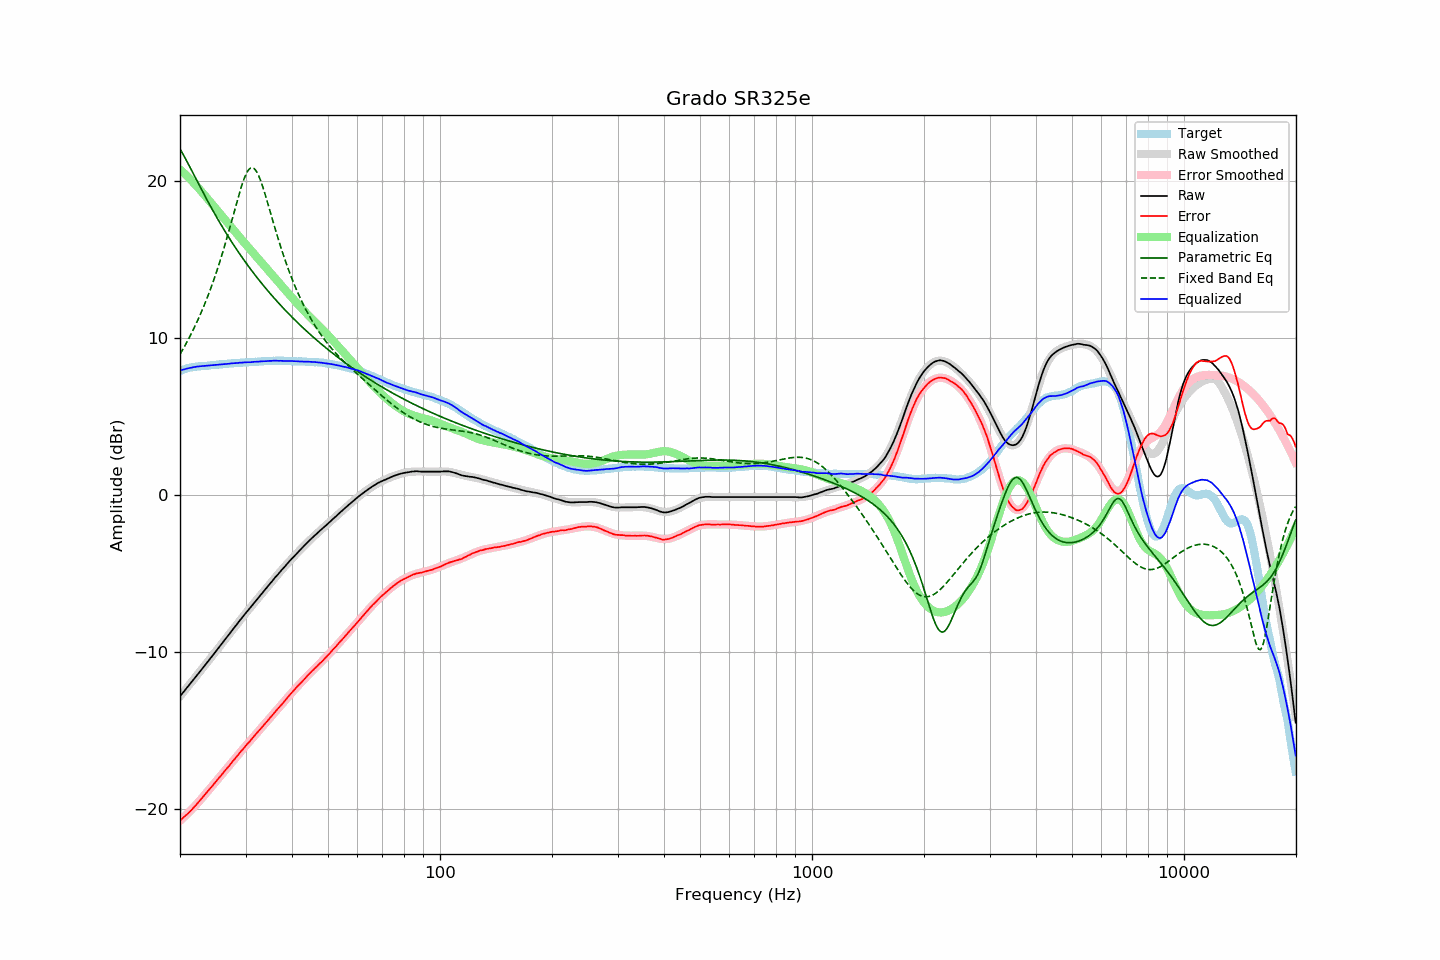

The data file committed next to this chart (first rows):
frequency, raw, error, smoothed, error_smoothed, equalization, parametric_eq, fixed_band_eq, equalized_raw, equalized_smoothed, target
20.00, -12.82, -20.74, -12.82, -20.76, 20.76, 22.08, 8.98, 7.94, 7.94, 7.92
20.20, -12.69, -20.65, -12.70, -20.67, 20.67, 21.90, 9.15, 7.97, 7.97, 7.96
20.40, -12.57, -20.57, -12.57, -20.57, 20.57, 21.71, 9.33, 8.00, 8.00, 8.00
20.61, -12.45, -20.47, -12.45, -20.47, 20.47, 21.52, 9.51, 8.03, 8.03, 8.02
20.81, -12.31, -20.38, -12.32, -20.37, 20.37, 21.33, 9.70, 8.06, 8.05, 8.06
21.02, -12.19, -20.30, -12.19, -20.27, 20.27, 21.14, 9.89, 8.08, 8.08, 8.10
21.23, -12.06, -20.19, -12.07, -20.17, 20.17, 20.94, 10.09, 8.11, 8.10, 8.12
21.44, -11.94, -20.09, -11.94, -20.07, 20.07, 20.74, 10.29, 8.12, 8.13, 8.14
21.66, -11.82, -19.98, -11.81, -19.96, 19.96, 20.55, 10.49, 8.14, 8.15, 8.16
21.87, -11.68, -19.85, -11.69, -19.85, 19.85, 20.35, 10.70, 8.17, 8.16, 8.17
22.09, -11.56, -19.75, -11.56, -19.74, 19.74, 20.15, 10.92, 8.18, 8.18, 8.19
22.31, -11.43, -19.63, -11.43, -19.63, 19.63, 19.95, 11.14, 8.20, 8.20, 8.20
22.54, -11.31, -19.52, -11.30, -19.51, 19.51, 19.75, 11.37, 8.21, 8.21, 8.21
22.76, -11.17, -19.39, -11.17, -19.39, 19.39, 19.56, 11.60, 8.22, 8.22, 8.22
22.99, -11.04, -19.26, -11.05, -19.27, 19.27, 19.36, 11.84, 8.23, 8.23, 8.22
23.22, -10.91, -19.14, -10.92, -19.15, 19.15, 19.17, 12.09, 8.24, 8.24, 8.23
23.45, -10.78, -19.02, -10.79, -19.03, 19.03, 18.97, 12.34, 8.25, 8.25, 8.24
23.69, -10.66, -18.90, -10.66, -18.91, 18.91, 18.78, 12.60, 8.25, 8.25, 8.25
23.92, -10.52, -18.78, -10.52, -18.79, 18.79, 18.59, 12.87, 8.27, 8.26, 8.26
24.16, -10.39, -18.67, -10.39, -18.67, 18.67, 18.41, 13.14, 8.27, 8.27, 8.27
24.40, -10.26, -18.56, -10.26, -18.54, 18.54, 18.22, 13.42, 8.28, 8.28, 8.29
24.65, -10.14, -18.43, -10.13, -18.42, 18.42, 18.04, 13.71, 8.29, 8.29, 8.29
24.89, -10.00, -18.30, -10.00, -18.30, 18.30, 17.86, 14.01, 8.30, 8.30, 8.30
25.14, -9.86, -18.17, -9.87, -18.18, 18.18, 17.68, 14.32, 8.32, 8.31, 8.31
25.39, -9.73, -18.05, -9.74, -18.06, 18.06, 17.50, 14.63, 8.33, 8.32, 8.32
25.65, -9.61, -17.94, -9.60, -17.94, 17.94, 17.33, 14.95, 8.33, 8.33, 8.34
25.91, -9.48, -17.81, -9.47, -17.81, 17.81, 17.15, 15.28, 8.34, 8.34, 8.34
26.16, -9.34, -17.69, -9.34, -17.69, 17.69, 16.98, 15.62, 8.35, 8.35, 8.35
26.43, -9.21, -17.56, -9.21, -17.57, 17.57, 16.82, 15.97, 8.36, 8.36, 8.35
26.69, -9.07, -17.44, -9.08, -17.44, 17.44, 16.65, 16.32, 8.37, 8.37, 8.36
26.96, -8.95, -17.33, -8.94, -17.32, 17.32, 16.48, 16.69, 8.37, 8.38, 8.38
27.23, -8.82, -17.21, -8.81, -17.20, 17.20, 16.32, 17.05, 8.38, 8.39, 8.39
27.50, -8.68, -17.07, -8.68, -17.07, 17.07, 16.16, 17.43, 8.40, 8.39, 8.40
27.77, -8.54, -16.94, -8.55, -16.95, 16.95, 16.00, 17.80, 8.40, 8.40, 8.40
28.05, -8.41, -16.83, -8.41, -16.82, 16.82, 15.85, 18.18, 8.41, 8.41, 8.42
28.33, -8.28, -16.70, -8.28, -16.70, 16.70, 15.69, 18.55, 8.42, 8.42, 8.41
28.62, -8.16, -16.58, -8.15, -16.58, 16.58, 15.54, 18.92, 8.42, 8.43, 8.42
28.90, -8.01, -16.45, -8.02, -16.46, 16.46, 15.39, 19.27, 8.44, 8.43, 8.43
29.19, -7.89, -16.32, -7.89, -16.34, 16.34, 15.24, 19.61, 8.44, 8.44, 8.43
29.48, -7.76, -16.22, -7.77, -16.21, 16.21, 15.10, 19.92, 8.45, 8.45, 8.46
29.78, -7.64, -16.09, -7.64, -16.09, 16.09, 14.95, 20.20, 8.46, 8.45, 8.46
30.08, -7.51, -15.97, -7.51, -15.97, 15.97, 14.81, 20.44, 8.47, 8.46, 8.46
30.38, -7.39, -15.85, -7.39, -15.85, 15.85, 14.67, 20.63, 8.47, 8.47, 8.46
30.68, -7.26, -15.74, -7.26, -15.74, 15.74, 14.53, 20.77, 8.47, 8.47, 8.48
30.99, -7.15, -15.62, -7.14, -15.62, 15.62, 14.39, 20.85, 8.47, 8.48, 8.48
31.30, -7.02, -15.50, -7.01, -15.50, 15.50, 14.26, 20.87, 8.48, 8.49, 8.48
31.61, -6.88, -15.38, -6.89, -15.38, 15.38, 14.12, 20.83, 8.50, 8.49, 8.49
31.93, -6.77, -15.27, -6.76, -15.26, 15.26, 13.99, 20.72, 8.50, 8.50, 8.50
32.24, -6.64, -15.14, -6.64, -15.15, 15.15, 13.86, 20.56, 8.51, 8.51, 8.50
32.57, -6.52, -15.03, -6.52, -15.03, 15.03, 13.73, 20.34, 8.51, 8.51, 8.51
32.89, -6.39, -14.92, -6.39, -14.91, 14.91, 13.60, 20.09, 8.52, 8.52, 8.52
33.22, -6.26, -14.79, -6.27, -14.79, 14.79, 13.47, 19.80, 8.53, 8.53, 8.53
33.55, -6.14, -14.68, -6.14, -14.67, 14.67, 13.35, 19.49, 8.53, 8.53, 8.54
33.89, -6.01, -14.56, -6.02, -14.55, 14.55, 13.22, 19.16, 8.54, 8.54, 8.54
34.23, -5.90, -14.44, -5.89, -14.44, 14.44, 13.10, 18.81, 8.54, 8.54, 8.55
34.57, -5.76, -14.32, -5.77, -14.32, 14.32, 12.98, 18.46, 8.55, 8.55, 8.56
34.92, -5.65, -14.20, -5.65, -14.20, 14.20, 12.86, 18.10, 8.55, 8.55, 8.55
35.27, -5.53, -14.08, -5.52, -14.08, 14.08, 12.74, 17.74, 8.56, 8.56, 8.56
35.62, -5.40, -13.96, -5.40, -13.96, 13.96, 12.62, 17.39, 8.57, 8.56, 8.56
35.97, -5.27, -13.83, -5.28, -13.84, 13.84, 12.51, 17.04, 8.57, 8.56, 8.56
... 635 more rows
